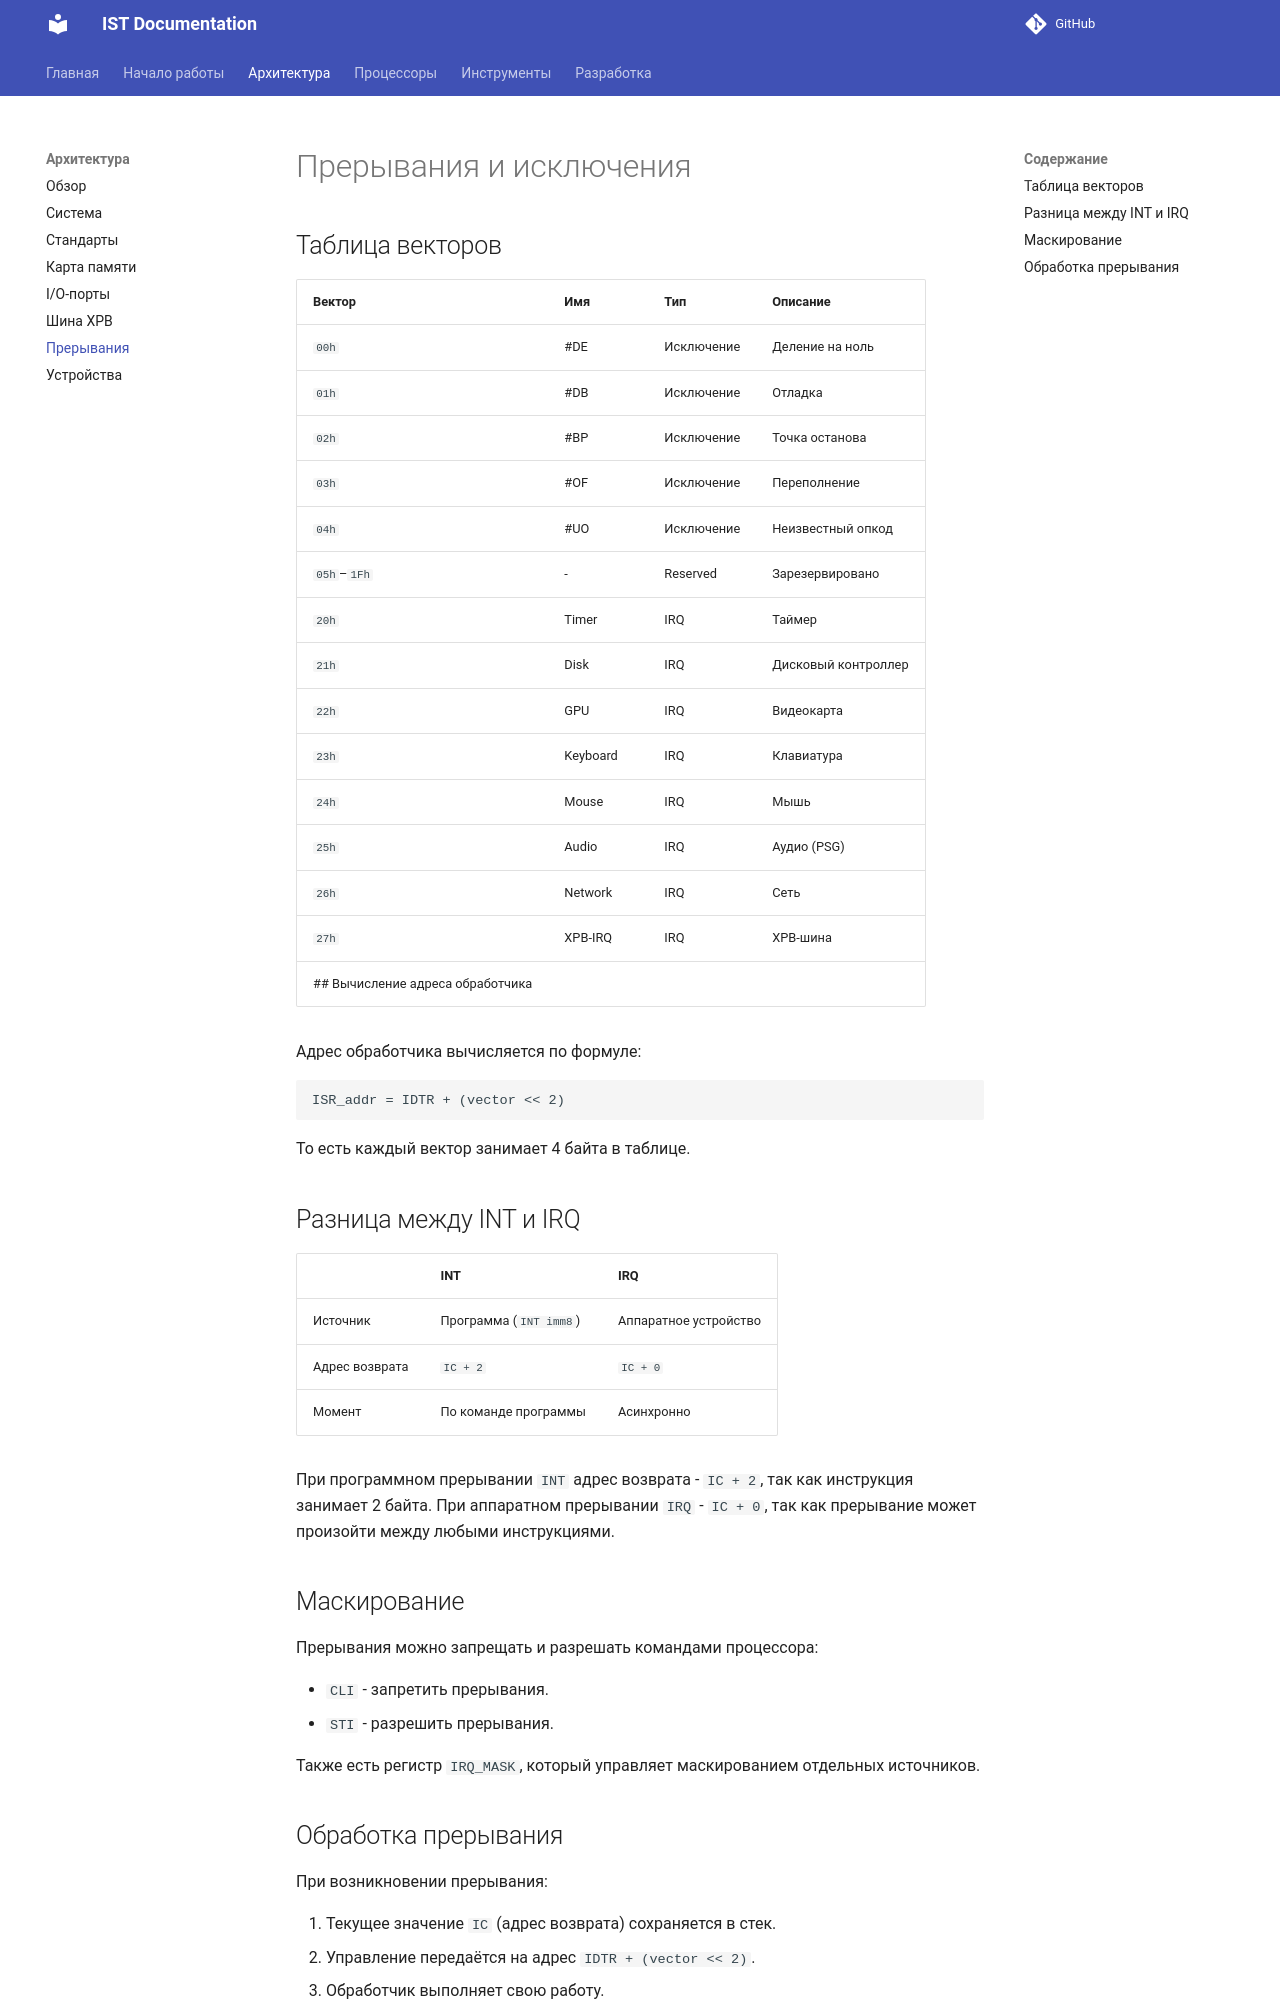

repository: TheCawa/IST · page: architecture/interrupts/index.html · generator: mkdocs

# Прерывания и исключения

## Таблица векторов

| Вектор | Имя | Тип | Описание |
|--------|-----|-----|----------|
| `00h` | #DE | Исключение | Деление на ноль |
| `01h` | #DB | Исключение | Отладка |
| `02h` | #BP | Исключение | Точка останова |
| `03h` | #OF | Исключение | Переполнение |
| `04h` | #UO | Исключение | Неизвестный опкод |
| `05h`–`1Fh` | - | Reserved | Зарезервировано |
| `20h` | Timer | IRQ | Таймер |
| `21h` | Disk | IRQ | Дисковый контроллер |
| `22h` | GPU | IRQ | Видеокарта |
| `23h` | Keyboard | IRQ | Клавиатура |
| `24h` | Mouse | IRQ | Мышь |
| `25h` | Audio | IRQ | Аудио (PSG) |
| `26h` | Network | IRQ | Сеть |
| `27h` | XPB-IRQ | IRQ | XPB-шина |
## Вычисление адреса обработчика

Адрес обработчика вычисляется по формуле:

```text
ISR_addr = IDTR + (vector << 2)
```

То есть каждый вектор занимает 4 байта в таблице.

## Разница между INT и IRQ

| | INT | IRQ |
|-|-----|-----|
| Источник | Программа (`INT imm8`) | Аппаратное устройство |
| Адрес возврата | `IC + 2` | `IC + 0` |
| Момент | По команде программы | Асинхронно |

При программном прерывании `INT` адрес возврата - `IC + 2`, так как инструкция занимает 2 байта. При аппаратном прерывании `IRQ` - `IC + 0`, так как прерывание может произойти между любыми инструкциями.

## Маскирование

Прерывания можно запрещать и разрешать командами процессора:

- `CLI` - запретить прерывания.
- `STI` - разрешить прерывания.

Также есть регистр `IRQ_MASK`, который управляет маскированием отдельных источников.
